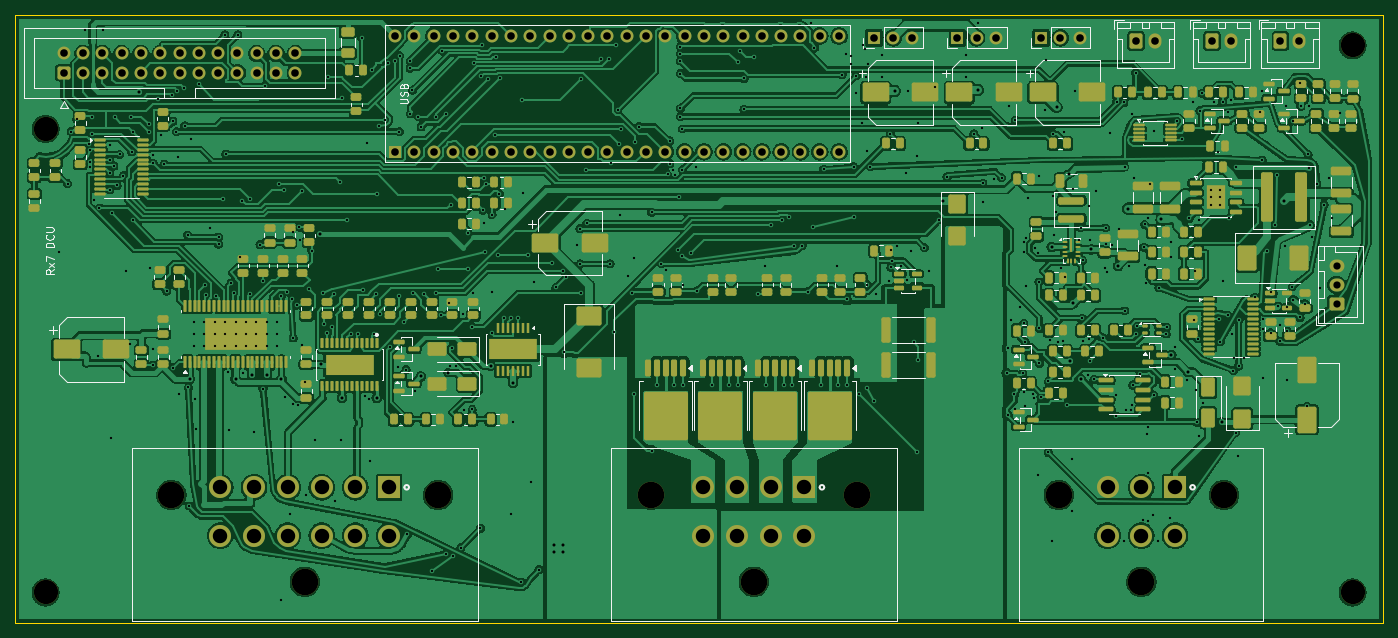
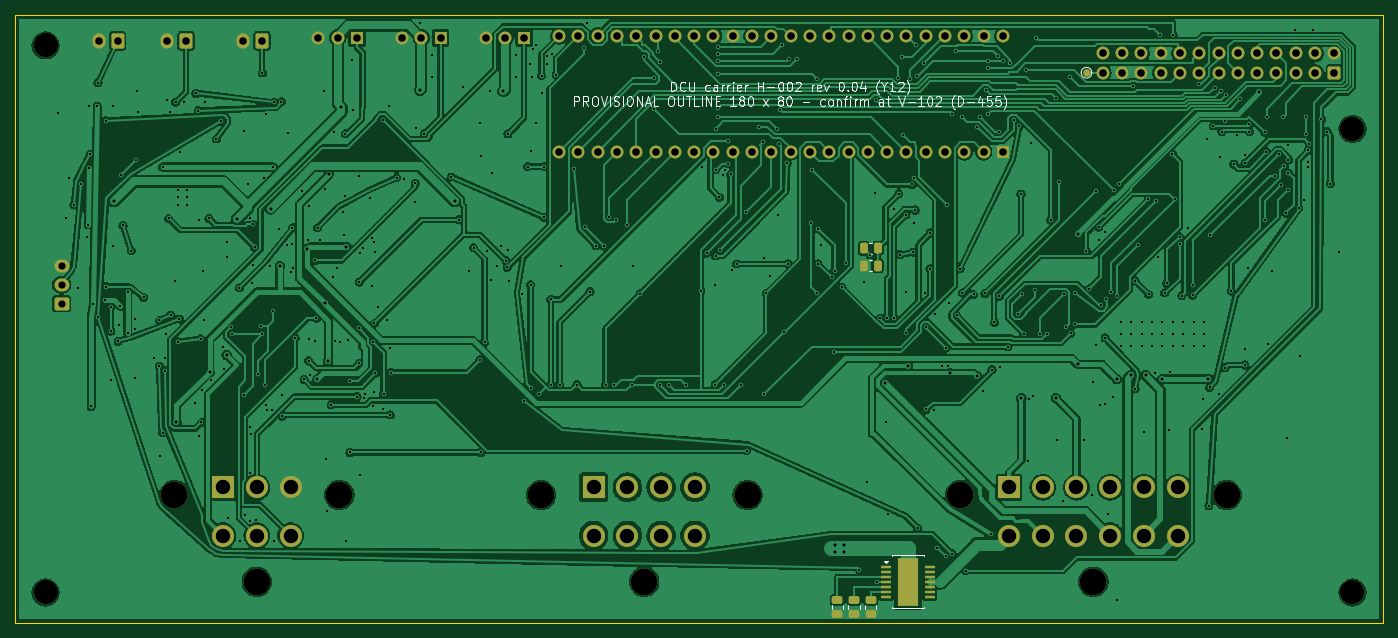
Circuit board: 11 layer files. Board 180.0 x 80.0 mm.
- bottom_copper: dcu-carrier-B_Cu.gbl (340605 bytes)
- bottom_mask: dcu-carrier-B_Mask.gbs (5760 bytes)
- paste: dcu-carrier-B_Paste.gbp (1957 bytes)
- bottom_silk: dcu-carrier-B_Silkscreen.gbo (38939 bytes)
- outline: dcu-carrier-Edge_Cuts.gm1 (605 bytes)
- top_copper: dcu-carrier-F_Cu.gtl (844700 bytes)
- top_mask: dcu-carrier-F_Mask.gts (20854 bytes)
- paste: dcu-carrier-F_Paste.gtp (18041 bytes)
- top_silk: dcu-carrier-F_Silkscreen.gto (57824 bytes)
- drill: dcu-carrier-NPTH.drl (563 bytes)
- drill: dcu-carrier-PTH.drl (11137 bytes)

=== bottom_copper: dcu-carrier-B_Cu.gbl (340605 bytes, source omitted) ===
=== bottom_mask: dcu-carrier-B_Mask.gbs ===
G04 #@! TF.GenerationSoftware,KiCad,Pcbnew,10.0.6*
G04 #@! TF.CreationDate,2026-10-13T19:02:14-06:00*
G04 #@! TF.ProjectId,dcu-carrier,6463752d-6361-4727-9269-65722e6b6963,rev?*
G04 #@! TF.SameCoordinates,Original*
G04 #@! TF.FileFunction,Soldermask,Bot*
G04 #@! TF.FilePolarity,Negative*
%FSLAX46Y46*%
G04 Gerber Fmt 4.6, Leading zero omitted, Abs format (unit mm)*
G04 Created by KiCad (PCBNEW 10.0.6) date 2026-10-13 19:02:14*
%MOMM*%
%LPD*%
G01*
G04 APERTURE LIST*
G04 Aperture macros list*
%AMRoundRect*
0 Rectangle with rounded corners*
0 $1 Rounding radius*
0 $2 $3 $4 $5 $6 $7 $8 $9 X,Y pos of 4 corners*
0 Add a 4 corners polygon primitive as box body*
4,1,4,$2,$3,$4,$5,$6,$7,$8,$9,$2,$3,0*
0 Add four circle primitives for the rounded corners*
1,1,$1+$1,$2,$3*
1,1,$1+$1,$4,$5*
1,1,$1+$1,$6,$7*
1,1,$1+$1,$8,$9*
0 Add four rect primitives between the rounded corners*
20,1,$1+$1,$2,$3,$4,$5,0*
20,1,$1+$1,$4,$5,$6,$7,0*
20,1,$1+$1,$6,$7,$8,$9,0*
20,1,$1+$1,$8,$9,$2,$3,0*%
G04 Aperture macros list end*
%ADD10R,1.700000X1.700000*%
%ADD11C,1.700000*%
%ADD12C,3.200000*%
%ADD13C,3.500000*%
%ADD14R,2.900000X2.900000*%
%ADD15C,2.900000*%
%ADD16RoundRect,0.250000X0.725000X-0.600000X0.725000X0.600000X-0.725000X0.600000X-0.725000X-0.600000X0*%
%ADD17O,1.950000X1.700000*%
%ADD18RoundRect,0.250000X-0.600000X-0.750000X0.600000X-0.750000X0.600000X0.750000X-0.600000X0.750000X0*%
%ADD19O,1.700000X2.000000*%
%ADD20RoundRect,0.250000X0.600000X-0.600000X0.600000X0.600000X-0.600000X0.600000X-0.600000X-0.600000X0*%
%ADD21RoundRect,0.250000X-0.450000X0.262500X-0.450000X-0.262500X0.450000X-0.262500X0.450000X0.262500X0*%
%ADD22C,1.000000*%
%ADD23R,1.310000X0.450000*%
%ADD24R,2.650000X6.400000*%
%ADD25RoundRect,0.250000X-0.262500X-0.450000X0.262500X-0.450000X0.262500X0.450000X-0.262500X0.450000X0*%
G04 APERTURE END LIST*
D10*
X50000000Y-18000000D03*
D11*
X52540000Y-18000000D03*
X55080000Y-18000000D03*
X57620000Y-18000000D03*
X60160000Y-18000000D03*
X62700000Y-18000000D03*
X65240000Y-18000000D03*
X67780000Y-18000000D03*
X70320000Y-18000000D03*
X72860000Y-18000000D03*
X75400000Y-18000000D03*
X77940000Y-18000000D03*
X80480000Y-18000000D03*
X83020000Y-18000000D03*
X85560000Y-18000000D03*
X88100000Y-18000000D03*
X90640000Y-18000000D03*
X93180000Y-18000000D03*
X95720000Y-18000000D03*
X98260000Y-18000000D03*
X100800000Y-18000000D03*
X103340000Y-18000000D03*
X105880000Y-18000000D03*
X108420000Y-18000000D03*
X108420000Y-2760000D03*
X105880000Y-2760000D03*
X103340000Y-2760000D03*
X100800000Y-2760000D03*
X98260000Y-2760000D03*
X95720000Y-2760000D03*
X93180000Y-2760000D03*
X90640000Y-2760000D03*
X88100000Y-2760000D03*
X85560000Y-2760000D03*
X83020000Y-2760000D03*
X80480000Y-2760000D03*
X77940000Y-2760000D03*
X75400000Y-2760000D03*
X72860000Y-2760000D03*
X70320000Y-2760000D03*
X67780000Y-2760000D03*
X65240000Y-2760000D03*
X62700000Y-2760000D03*
X60160000Y-2760000D03*
X57620000Y-2760000D03*
X55080000Y-2760000D03*
X52540000Y-2760000D03*
X50000000Y-2760000D03*
D12*
X4000000Y-15000000D03*
D13*
X137330000Y-63170000D03*
X148200000Y-74600000D03*
X159070000Y-63170000D03*
D14*
X152645000Y-62160000D03*
D15*
X148200000Y-62160000D03*
X143755000Y-62160000D03*
X143755000Y-68510000D03*
X148200000Y-68510000D03*
X152645000Y-68510000D03*
D12*
X176000000Y-4000000D03*
D13*
X83610000Y-63170000D03*
X97200000Y-74600000D03*
X110790000Y-63170000D03*
D14*
X103868000Y-62160000D03*
D15*
X99423000Y-62160000D03*
X94977000Y-62160000D03*
X90532000Y-62160000D03*
X90532000Y-68510000D03*
X94977000Y-68510000D03*
X99423000Y-68510000D03*
X103868000Y-68510000D03*
D16*
X173895000Y-37995000D03*
D17*
X173895000Y-35495000D03*
X173895000Y-32995000D03*
D13*
X20550000Y-63170000D03*
X38100000Y-74600000D03*
X55650000Y-63170000D03*
D14*
X49213000Y-62160000D03*
D15*
X44768000Y-62160000D03*
X40323000Y-62160000D03*
X35877000Y-62160000D03*
X31432000Y-62160000D03*
X26987000Y-62160000D03*
X26987000Y-68510000D03*
X31432000Y-68510000D03*
X35877000Y-68510000D03*
X40323000Y-68510000D03*
X44768000Y-68510000D03*
X49213000Y-68510000D03*
D12*
X176000000Y-76000000D03*
D18*
X166500000Y-3400000D03*
D19*
X169000000Y-3400000D03*
D18*
X147500000Y-3400000D03*
D19*
X150000000Y-3400000D03*
D20*
X6380000Y-7600000D03*
D11*
X6380000Y-5060000D03*
X8920000Y-7600000D03*
X8920000Y-5060000D03*
X11460000Y-7600000D03*
X11460000Y-5060000D03*
X14000000Y-7600000D03*
X14000000Y-5060000D03*
X16540000Y-7600000D03*
X16540000Y-5060000D03*
X19080000Y-7600000D03*
X19080000Y-5060000D03*
X21620000Y-7600000D03*
X21620000Y-5060000D03*
X24160000Y-7600000D03*
X24160000Y-5060000D03*
X26700000Y-7600000D03*
X26700000Y-5060000D03*
X29240000Y-7600000D03*
X29240000Y-5060000D03*
X31780000Y-7600000D03*
X31780000Y-5060000D03*
X34320000Y-7600000D03*
X34320000Y-5060000D03*
X36860000Y-7600000D03*
X36860000Y-5060000D03*
D10*
X113000000Y-3000000D03*
D11*
X115540000Y-3000000D03*
X118080000Y-3000000D03*
D10*
X135000000Y-3000000D03*
D11*
X137540000Y-3000000D03*
X140080000Y-3000000D03*
D18*
X157500000Y-3400000D03*
D19*
X160000000Y-3400000D03*
D12*
X4000000Y-76000000D03*
D10*
X124000000Y-3000000D03*
D11*
X126540000Y-3000000D03*
X129080000Y-3000000D03*
D21*
X71800000Y-76987500D03*
X71800000Y-78812500D03*
D22*
X39000000Y-7600000D03*
D21*
X67400000Y-76987500D03*
X67400000Y-78812500D03*
D23*
X65350000Y-72650000D03*
X65350000Y-73300000D03*
X65350000Y-73950000D03*
X65345000Y-74600000D03*
X65350000Y-75250000D03*
X65350000Y-75900000D03*
X65350000Y-76550000D03*
X59650000Y-76550000D03*
X59650000Y-75900000D03*
X59650000Y-75250000D03*
X59650000Y-74600000D03*
X59650000Y-73950000D03*
X59650000Y-73300000D03*
X59650000Y-72650000D03*
D24*
X62500000Y-74600000D03*
D25*
X66487500Y-33000000D03*
X68312500Y-33000000D03*
D21*
X69600000Y-76987500D03*
X69600000Y-78812500D03*
D25*
X66487500Y-30700000D03*
X68312500Y-30700000D03*
M02*

=== paste: dcu-carrier-B_Paste.gbp (1957 bytes, source withheld) ===
=== bottom_silk: dcu-carrier-B_Silkscreen.gbo (38939 bytes, source omitted) ===
=== outline: dcu-carrier-Edge_Cuts.gm1 ===
G04 #@! TF.GenerationSoftware,KiCad,Pcbnew,10.0.6*
G04 #@! TF.CreationDate,2026-10-13T19:02:14-06:00*
G04 #@! TF.ProjectId,dcu-carrier,6463752d-6361-4727-9269-65722e6b6963,rev?*
G04 #@! TF.SameCoordinates,Original*
G04 #@! TF.FileFunction,Profile,NP*
%FSLAX46Y46*%
G04 Gerber Fmt 4.6, Leading zero omitted, Abs format (unit mm)*
G04 Created by KiCad (PCBNEW 10.0.6) date 2026-10-13 19:02:14*
%MOMM*%
%LPD*%
G01*
G04 APERTURE LIST*
G04 #@! TA.AperFunction,Profile*
%ADD10C,0.100000*%
G04 #@! TD*
G04 APERTURE END LIST*
D10*
X0Y0D02*
X180000000Y0D01*
X180000000Y-80000000D01*
X0Y-80000000D01*
X0Y0D01*
M02*

=== top_copper: dcu-carrier-F_Cu.gtl (844700 bytes, source omitted) ===
=== top_mask: dcu-carrier-F_Mask.gts (20854 bytes, source omitted) ===
=== paste: dcu-carrier-F_Paste.gtp (18041 bytes, source omitted) ===
=== top_silk: dcu-carrier-F_Silkscreen.gto (57824 bytes, source omitted) ===
=== drill: dcu-carrier-NPTH.drl ===
M48
; DRILL file KiCad 10.0.6 date 2026-10-13T19:02:14
; FORMAT={-:-/ absolute / metric / decimal}
; #@! TF.CreationDate,2026-10-13T19:02:14-06:00
; #@! TF.GenerationSoftware,Kicad,Pcbnew,10.0.6
; #@! TF.FileFunction,NonPlated,1,2,NPTH
FMAT,2
METRIC
; #@! TA.AperFunction,NonPlated,NPTH,ComponentDrill
T1C3.200
; #@! TA.AperFunction,NonPlated,NPTH,ComponentDrill
T2C3.500
%
G90
G05
T1
X4.0Y-15.0
X4.0Y-76.0
X176.0Y-4.0
X176.0Y-76.0
T2
X20.55Y-63.17
X38.1Y-74.6
X55.65Y-63.17
X83.61Y-63.17
X97.2Y-74.6
X110.79Y-63.17
X137.33Y-63.17
X148.2Y-74.6
X159.07Y-63.17
M30

=== drill: dcu-carrier-PTH.drl (11137 bytes, source omitted) ===
